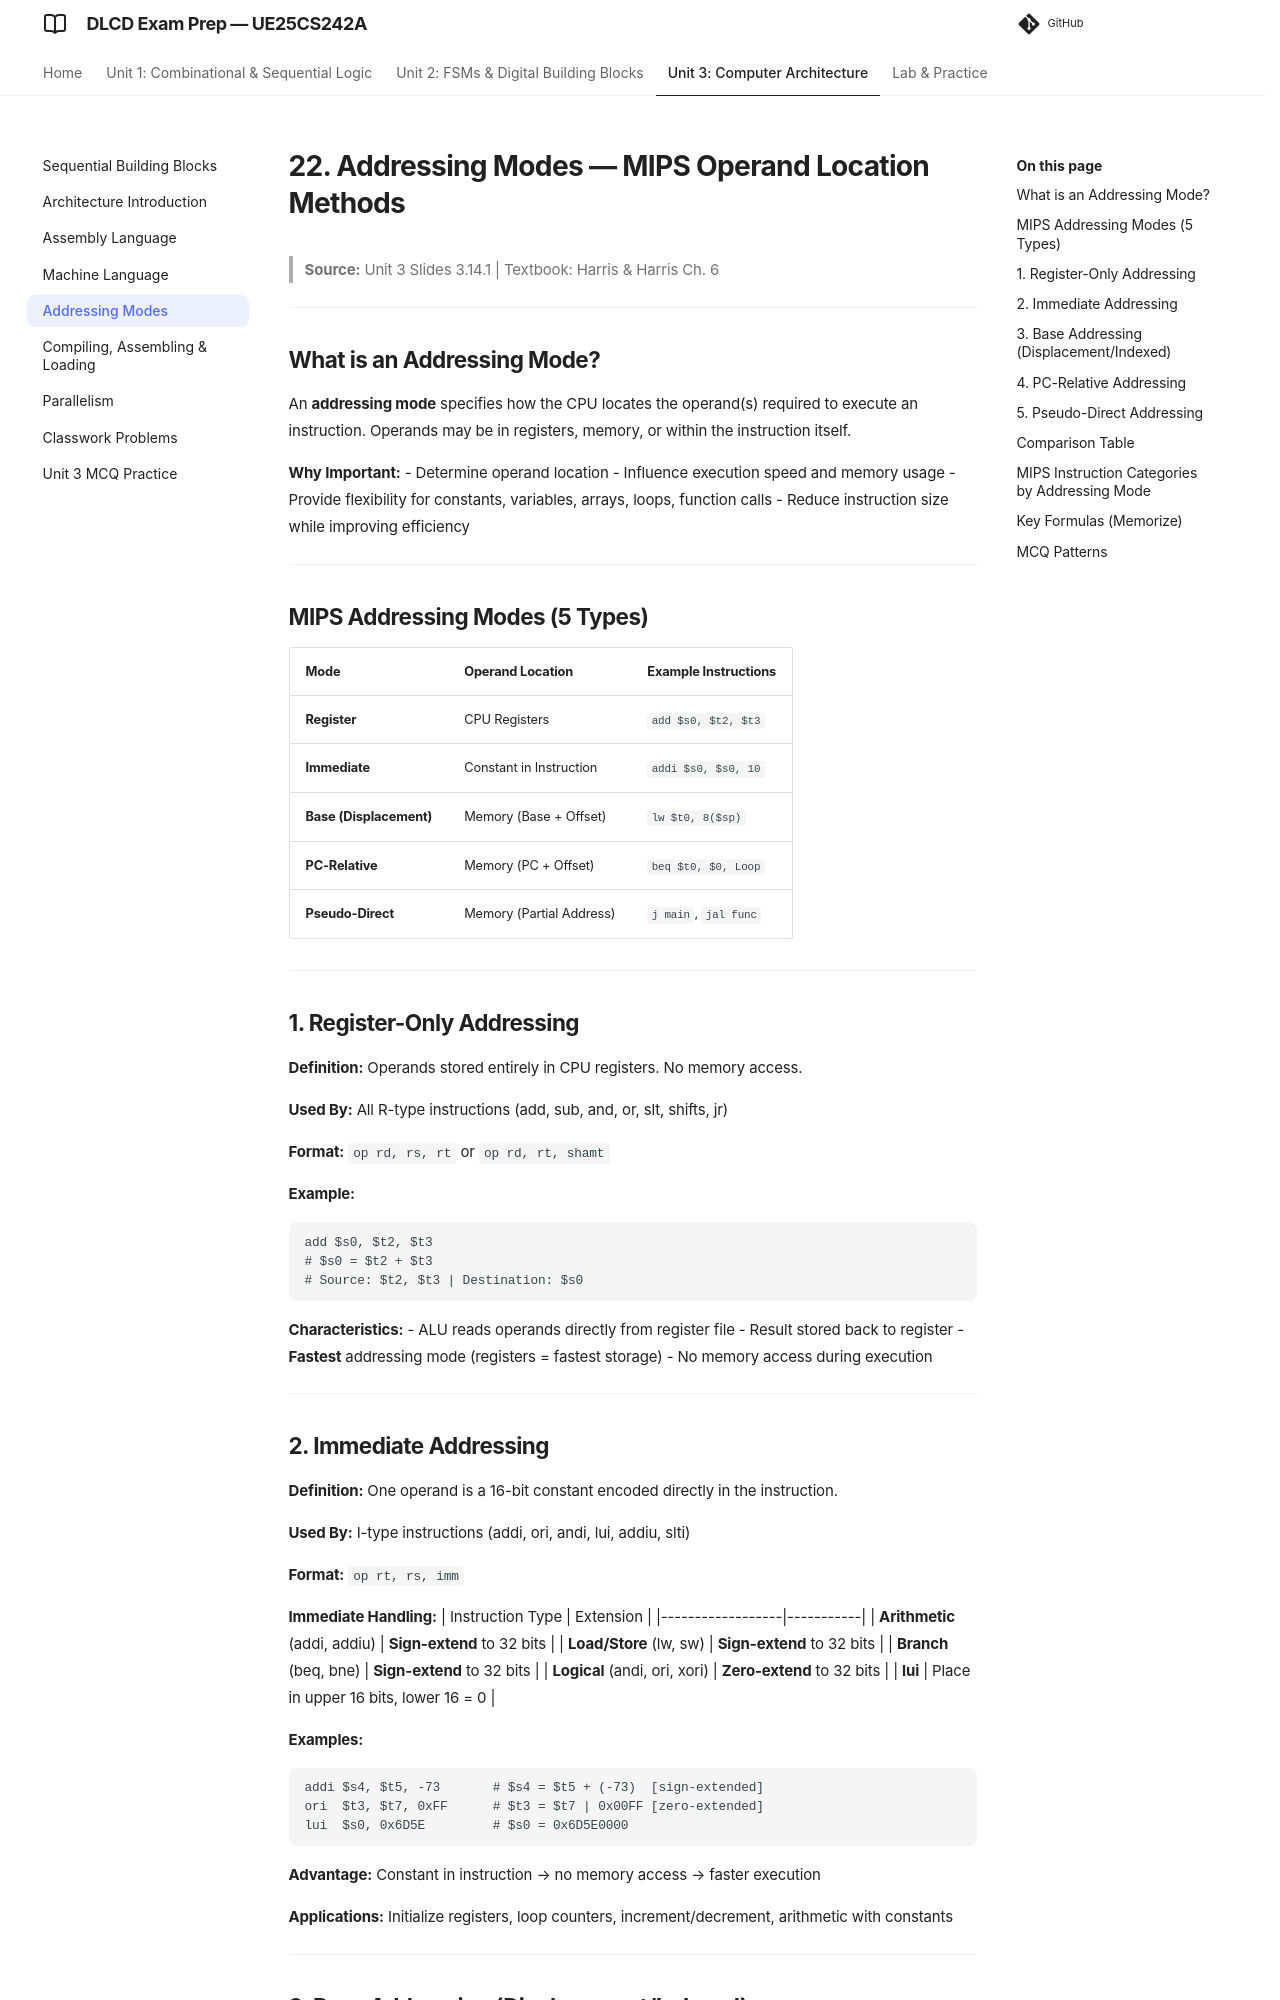

repository: imyash0722/SEM3-DLCD-UE25CS242A-STUDY-MATERIAL · page: 18_addressing-modes/index.html · generator: mkdocs

# 22. Addressing Modes — MIPS Operand Location Methods

> **Source:** Unit 3 Slides 3.14.1 | Textbook: Harris & Harris Ch. 6

---

## What is an Addressing Mode?

An **addressing mode** specifies how the CPU locates the operand(s) required to execute an instruction. Operands may be in registers, memory, or within the instruction itself.

**Why Important:**
- Determine operand location
- Influence execution speed and memory usage
- Provide flexibility for constants, variables, arrays, loops, function calls
- Reduce instruction size while improving efficiency

---

## MIPS Addressing Modes (5 Types)

| Mode | Operand Location | Example Instructions |
|------|------------------|---------------------|
| **Register** | CPU Registers | `add $s0, $t2, $t3` |
| **Immediate** | Constant in Instruction | `addi $s0, $s0, 10` |
| **Base (Displacement)** | Memory (Base + Offset) | `lw $t0, 8($sp)` |
| **PC-Relative** | Memory (PC + Offset) | `beq $t0, $0, Loop` |
| **Pseudo-Direct** | Memory (Partial Address) | `j main`, `jal func` |

---

## 1. Register-Only Addressing

**Definition:** Operands stored entirely in CPU registers. No memory access.

**Used By:** All R-type instructions (add, sub, and, or, slt, shifts, jr)

**Format:** `op rd, rs, rt` or `op rd, rt, shamt`

**Example:**
```
add $s0, $t2, $t3
# $s0 = $t2 + $t3
# Source: $t2, $t3 | Destination: $s0
```

**Characteristics:**
- ALU reads operands directly from register file
- Result stored back to register
- **Fastest** addressing mode (registers = fastest storage)
- No memory access during execution

---
